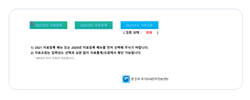
Task: Wikhan_REFrameWork_OneTransaction
Workflow: SEMS 접속 및 로그인

Step 1: CV Screen Scope 'AfxWnd42s' on the element in window '대기배출원관리시스템'

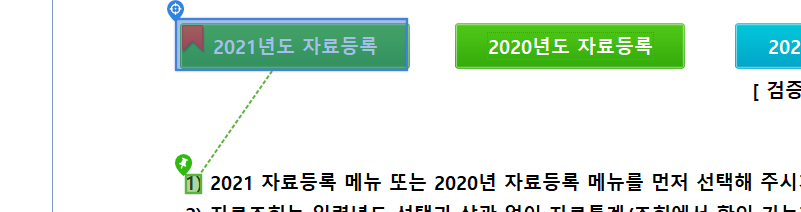
Step 2: CV Click - Button

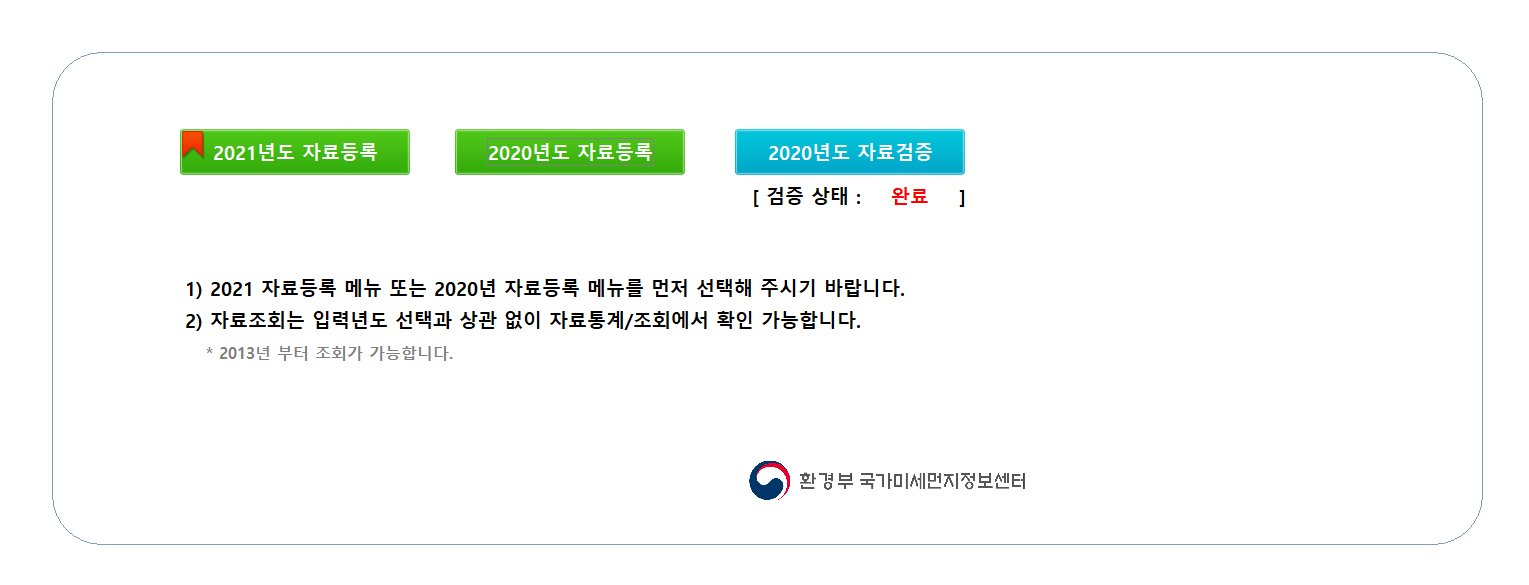
Step 3: CVCache

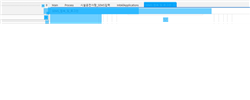
Step 4: CV Screen Scope 'iexplore.exe 대기배출원관리시스템'

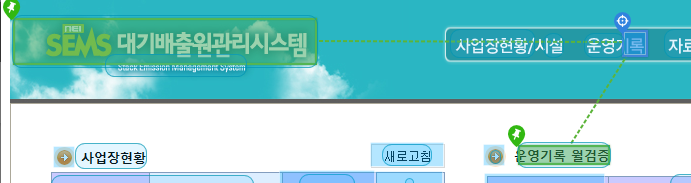
Step 5: CV Click - Icon

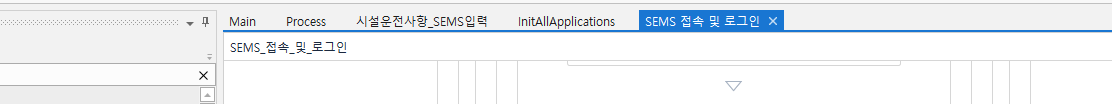
Step 6: CVCache

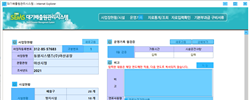
Step 7: CV Screen Scope 'AfxWnd42s'

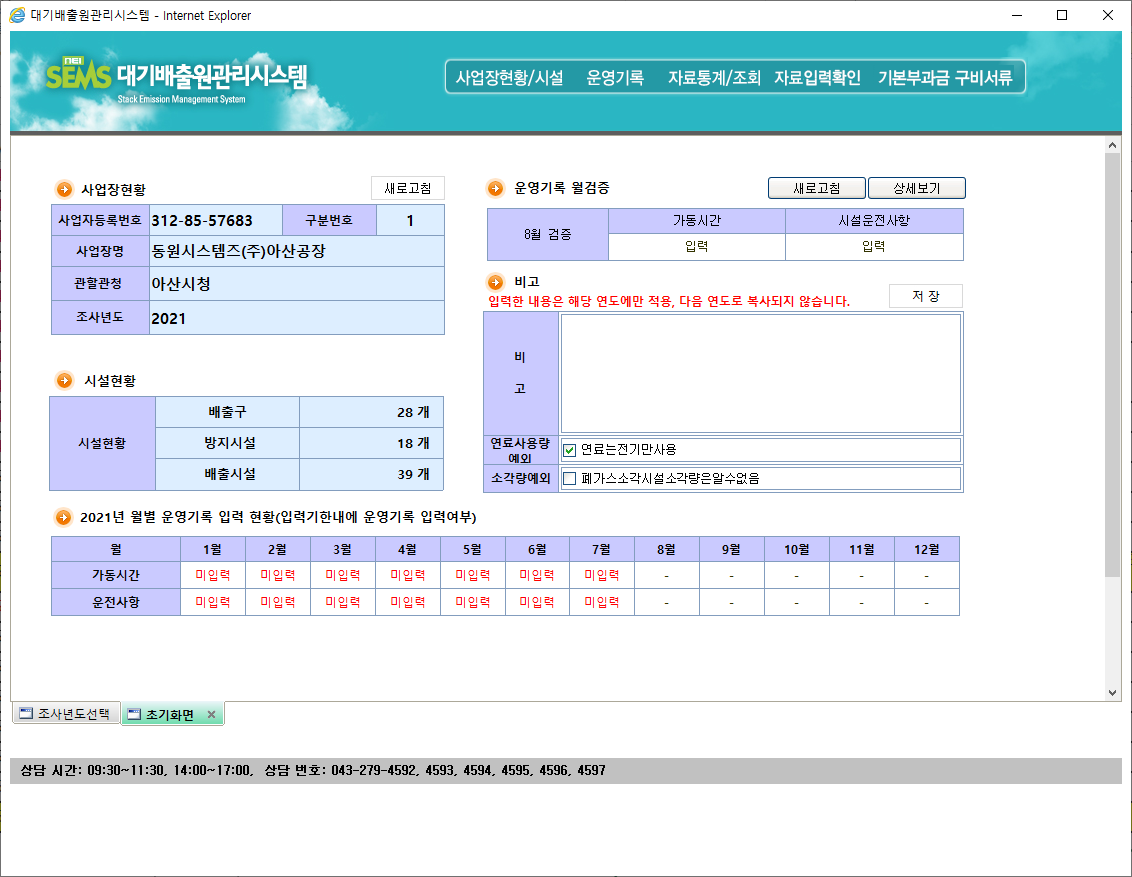
Step 8: CVCache

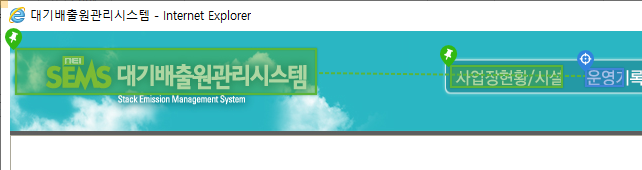
Step 9: find

Step 10: CV Click - Text (same screen as step 9)

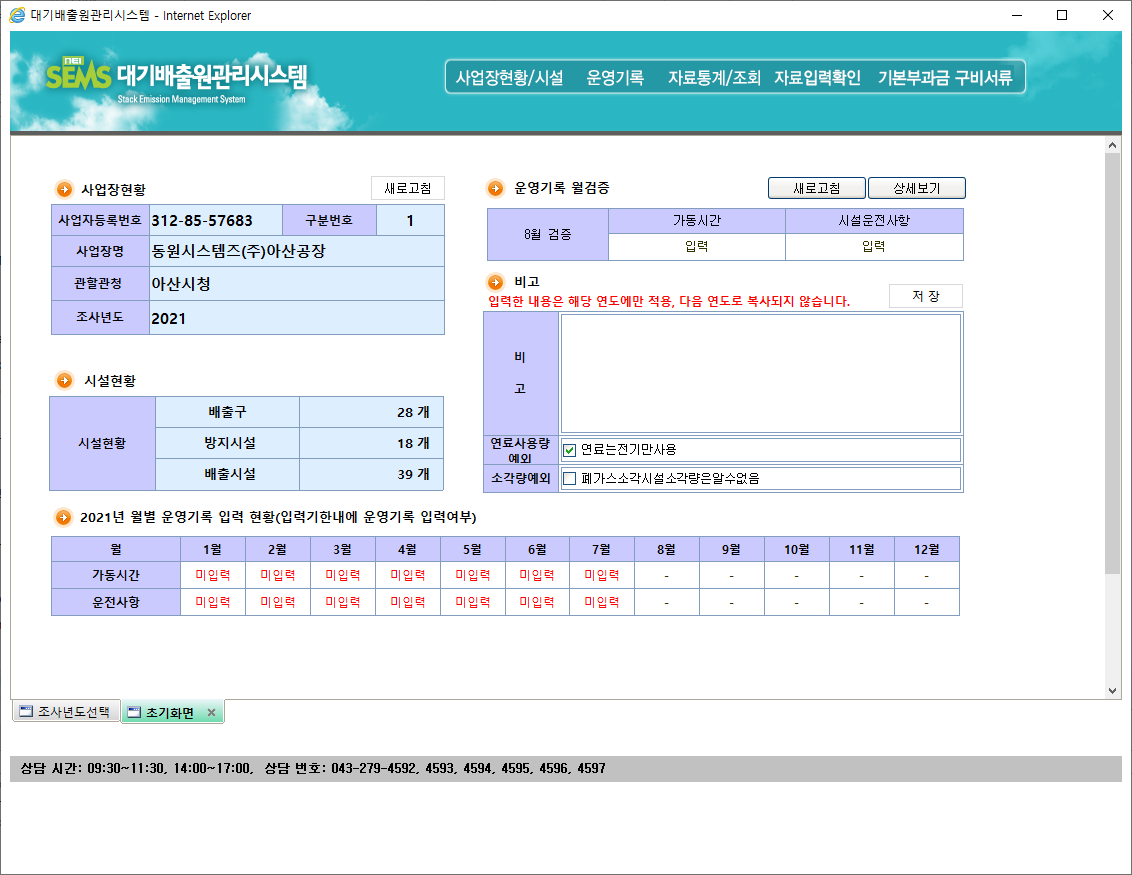
Step 11: CVCache

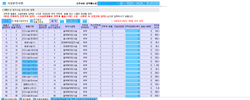
Step 12: CV Screen Scope 'AfxWnd42s' on the element in window '시설운전사항'

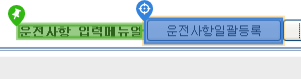
Step 13: CV Click - InputBox

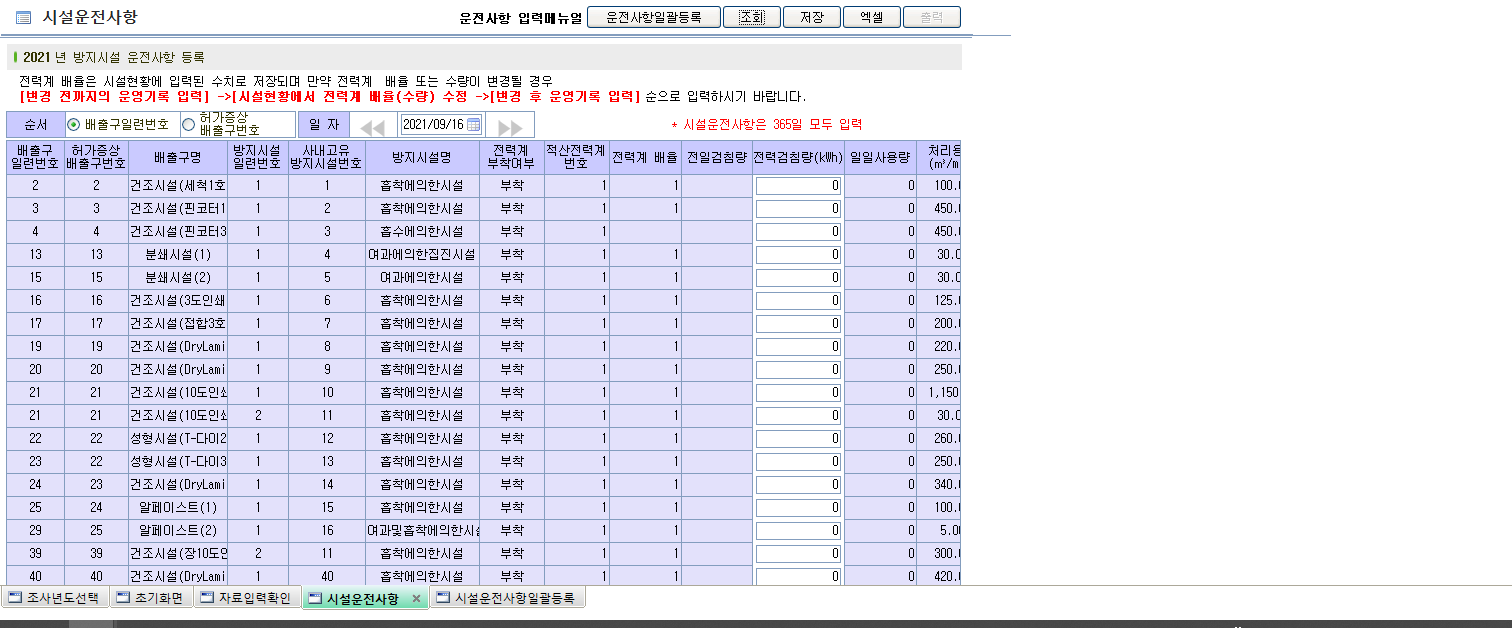
Step 14: CVCache

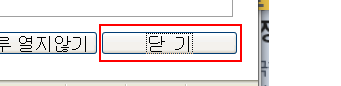
Step 15 [then]: click on the element in window '공지사항' (mybuilderserver.exe)

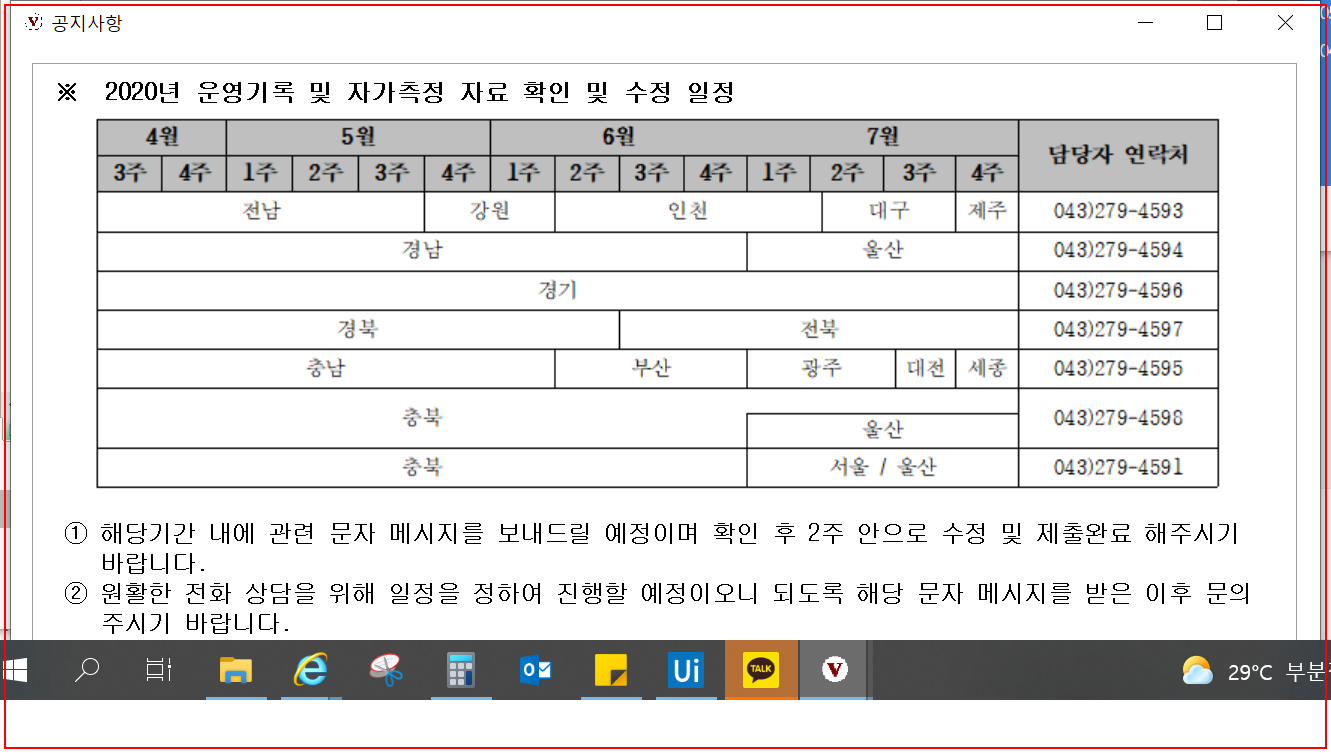
Step 16: find the element in window '공지사항' (mybuilderserver.exe)

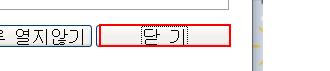
Step 17 [then]: click on the element in window '공지사항' (mybuilderserver.exe)